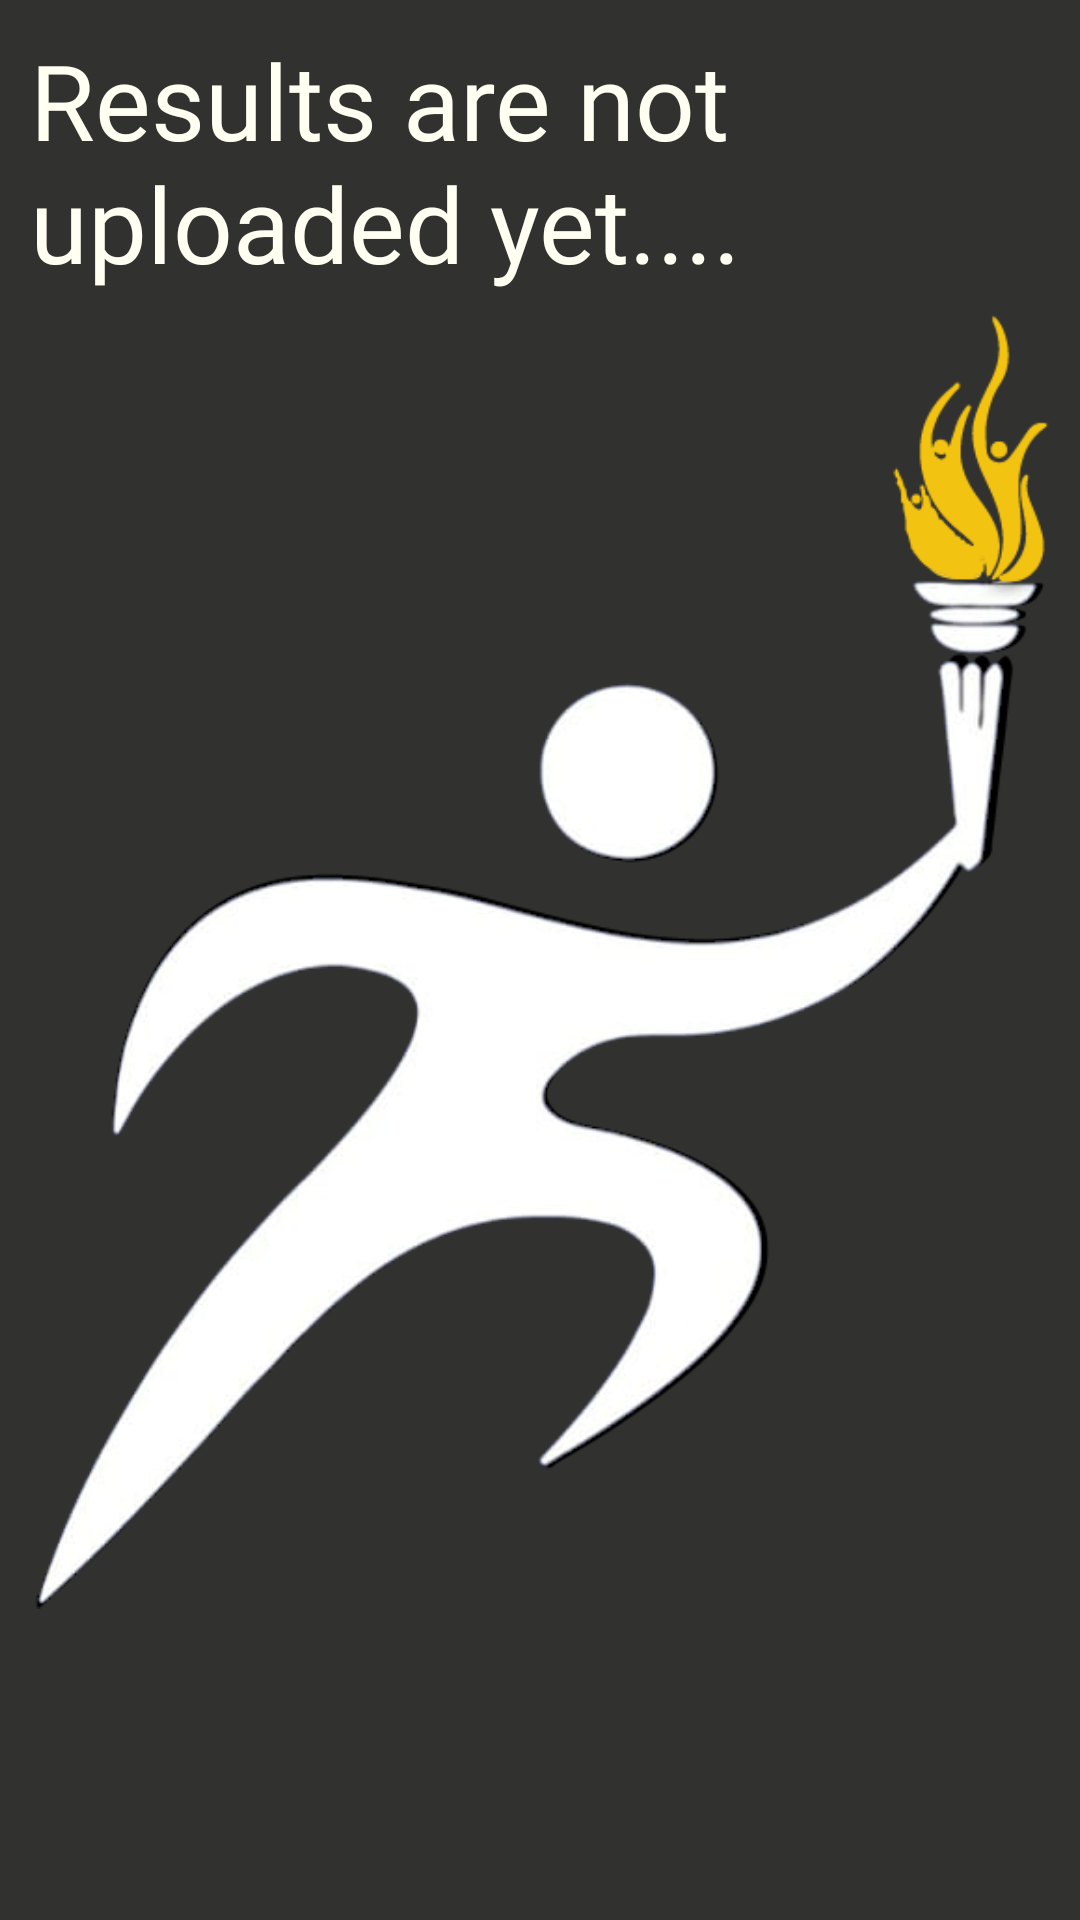

Android layout source for this screen:
<!-- AndroidManifest.xml: application theme Theme.Asmita22 -->
<!-- res/layout/fragment_results.xml -->
<?xml version="1.0" encoding="utf-8"?>
<FrameLayout xmlns:android="http://schemas.android.com/apk/res/android"
    xmlns:app="http://schemas.android.com/apk/res-auto"
    xmlns:tools="http://schemas.android.com/tools"
    android:layout_width="match_parent"
    android:layout_height="match_parent"
    android:background="#313130"
    tools:context=".Fragment.ResultsFragment">
    <RelativeLayout
        android:layout_width="match_parent"
        android:gravity="top"
        android:layout_height="match_parent">
        <TextView
            android:layout_width="match_parent"
            android:text="Results are not uploaded yet...."
            android:textSize="35sp"
            android:layout_margin="10dp"
            android:id="@+id/default_result_tv"
            android:textColor="#FFFFF2"
            android:fontFamily="@font/inconsolata_semibold"
            android:layout_height="wrap_content"/>
        <ImageView
            android:layout_width="match_parent"
            android:src="@drawable/asmita_info"
            android:id="@+id/default_result_iv"
            android:layout_margin="10dp"
            android:foregroundGravity="center"
            android:layout_height="match_parent"/>
        <LinearLayout
            android:layout_width="match_parent"
            android:id="@+id/result"
            android:visibility="invisible"
            android:orientation="vertical"
            android:layout_height="match_parent">
            <WebView
                android:id="@+id/web_result"
                android:layout_width="match_parent"
                android:layout_height="match_parent" />
        </LinearLayout>
    </RelativeLayout>
</FrameLayout>
<!-- resources referenced by this layout -->
<resources>
  <!-- drawable asmita_info: png bitmap (drawable-v24, 81886 bytes) -->
  <style name="Theme.Asmita22" parent="Theme.MaterialComponents.DayNight.DarkActionBar">
          
          <item name="colorPrimary">@color/dark</item>
          <item name="colorPrimaryVariant">@color/dark</item>
          <item name="colorOnPrimary">@color/white</item>
          
          <item name="colorSecondary">@color/teal_200</item>
          <item name="colorSecondaryVariant">@color/teal_700</item>
          <item name="colorOnSecondary">@color/black</item>
          
          <item name="android:statusBarColor" tools:targetApi="l">?attr/colorPrimaryVariant</item>
          
      </style>
  <color name="dark">#313130</color>
  <color name="white">#FFFFFFFF</color>
  <color name="teal_200">#FF03DAC5</color>
  <color name="teal_700">#FF018786</color>
  <color name="black">#FF000000</color>
</resources>
